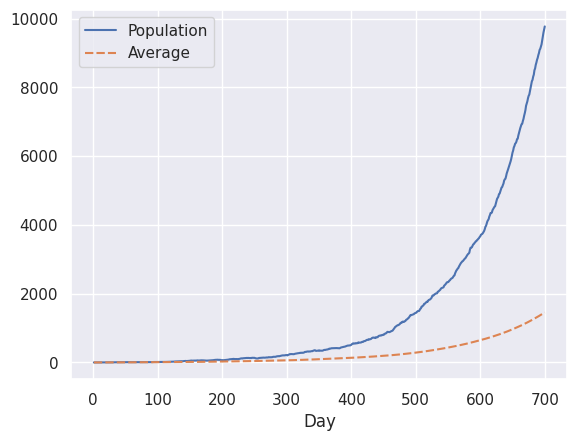

The script that saved this image:
from random import random
import numpy as np
import pandas as pd
import matplotlib.pyplot as plt
import seaborn as sns
sns.set(style="darkgrid")


BIRTH_RATE = 0.1
DEATH_RATE = 0.05
REPLICATION_RATE = 0.06


class World:
    def __init__(self):
        self.birth_rate = BIRTH_RATE  # chance of a new spontaneously born creation
        self.creations = []

    def evolve(self):
        self.spontaneous_birth()
        self.death()
        self.replication()

    def spontaneous_birth(self):
        if random() < self.birth_rate:
            self.creations.append(Creation())

    def replication(self):
        new_creations = []
        for creation in self.creations:
            baby = creation.replicate()
            if baby is not None:
                new_creations.append(baby)
        self.creations += new_creations

    def death(self):
        for creation in self.creations:
            if creation.is_dead():
                self.creations.remove(creation)


class Creation:
    def __init__(self):
        self.death_rate = DEATH_RATE
        self.replication_rate = REPLICATION_RATE

    def replicate(self):
        if random() < self.replication_rate:
            return Creation()
        return None

    def is_dead(self):
        if random() < self.death_rate:
            return True
        return False


def show_analytics(data):
    df = pd.DataFrame(data, columns=['Day', 'Population', 'Average'])
    df.set_index('Day', inplace=True)
    sns.lineplot(data=df)
    plt.show()


def main():
    days = 700
    world = World()

    print('\n    Day  |   Population  ')
    print('-------------------------')

    data = []
    accum = 0
    for day in range(1, days + 1):
        world.evolve()
        accum += len(world.creations)
        data.append((day, len(world.creations), accum / day))
        print('{:>7}  | {:>12}  '.format(day, len(world.creations)))

    show_analytics(data)


if __name__ == '__main__':
    main()
